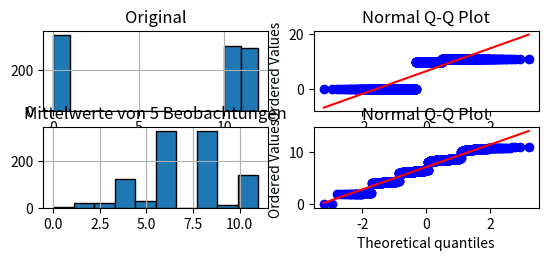

Write the Python code that produced this figure.
# -*- coding: utf-8 -*-
"""
Created on Thu Oct 17 20:47:32 2019

[redacted]
"""

##########################################################################

from scipy.stats import norm, binom

import matplotlib.pyplot as plt
import numpy as np
import scipy.stats as st
from pandas import Series, DataFrame

# moegliche Werte von X
werte = np.array([0,10,11])
# X simulieren
sim = Series(np.random.choice(werte, size=1000, replace=True))
# Mehrere Grafiken neben- und untereinander
plt.subplot(4,2,1)
# Histogramm erstellen
sim.hist(bins=[0,1,10,11,12], edgecolor="black")
plt.title("Original")
plt.subplot(4,2,2)
# Normalplot erstellen
st.probplot(sim,plot=plt)
plt.title("Normal Q-Q Plot")


######################################


n = 5
# X_1,...,X_n simulieren und in einer n-spaltigen
# Matrix (mit 1000 Zeilen) anordnen
sim = np.random.choice(werte, size=n*1000, replace=True)
sim = DataFrame(np.reshape(sim,(n,1000)))
#In jeder Matrixzeile Mittelwert berechnen
sim_mean = sim.mean()
plt.subplot(4,2,3)
sim_mean.hist(edgecolor="black")
plt.title("Mittelwerte von 5 Beobachtungen")
plt.subplot(4,2,4)
st.probplot(sim_mean,plot=plt)
plt.title("Normal Q-Q Plot")
